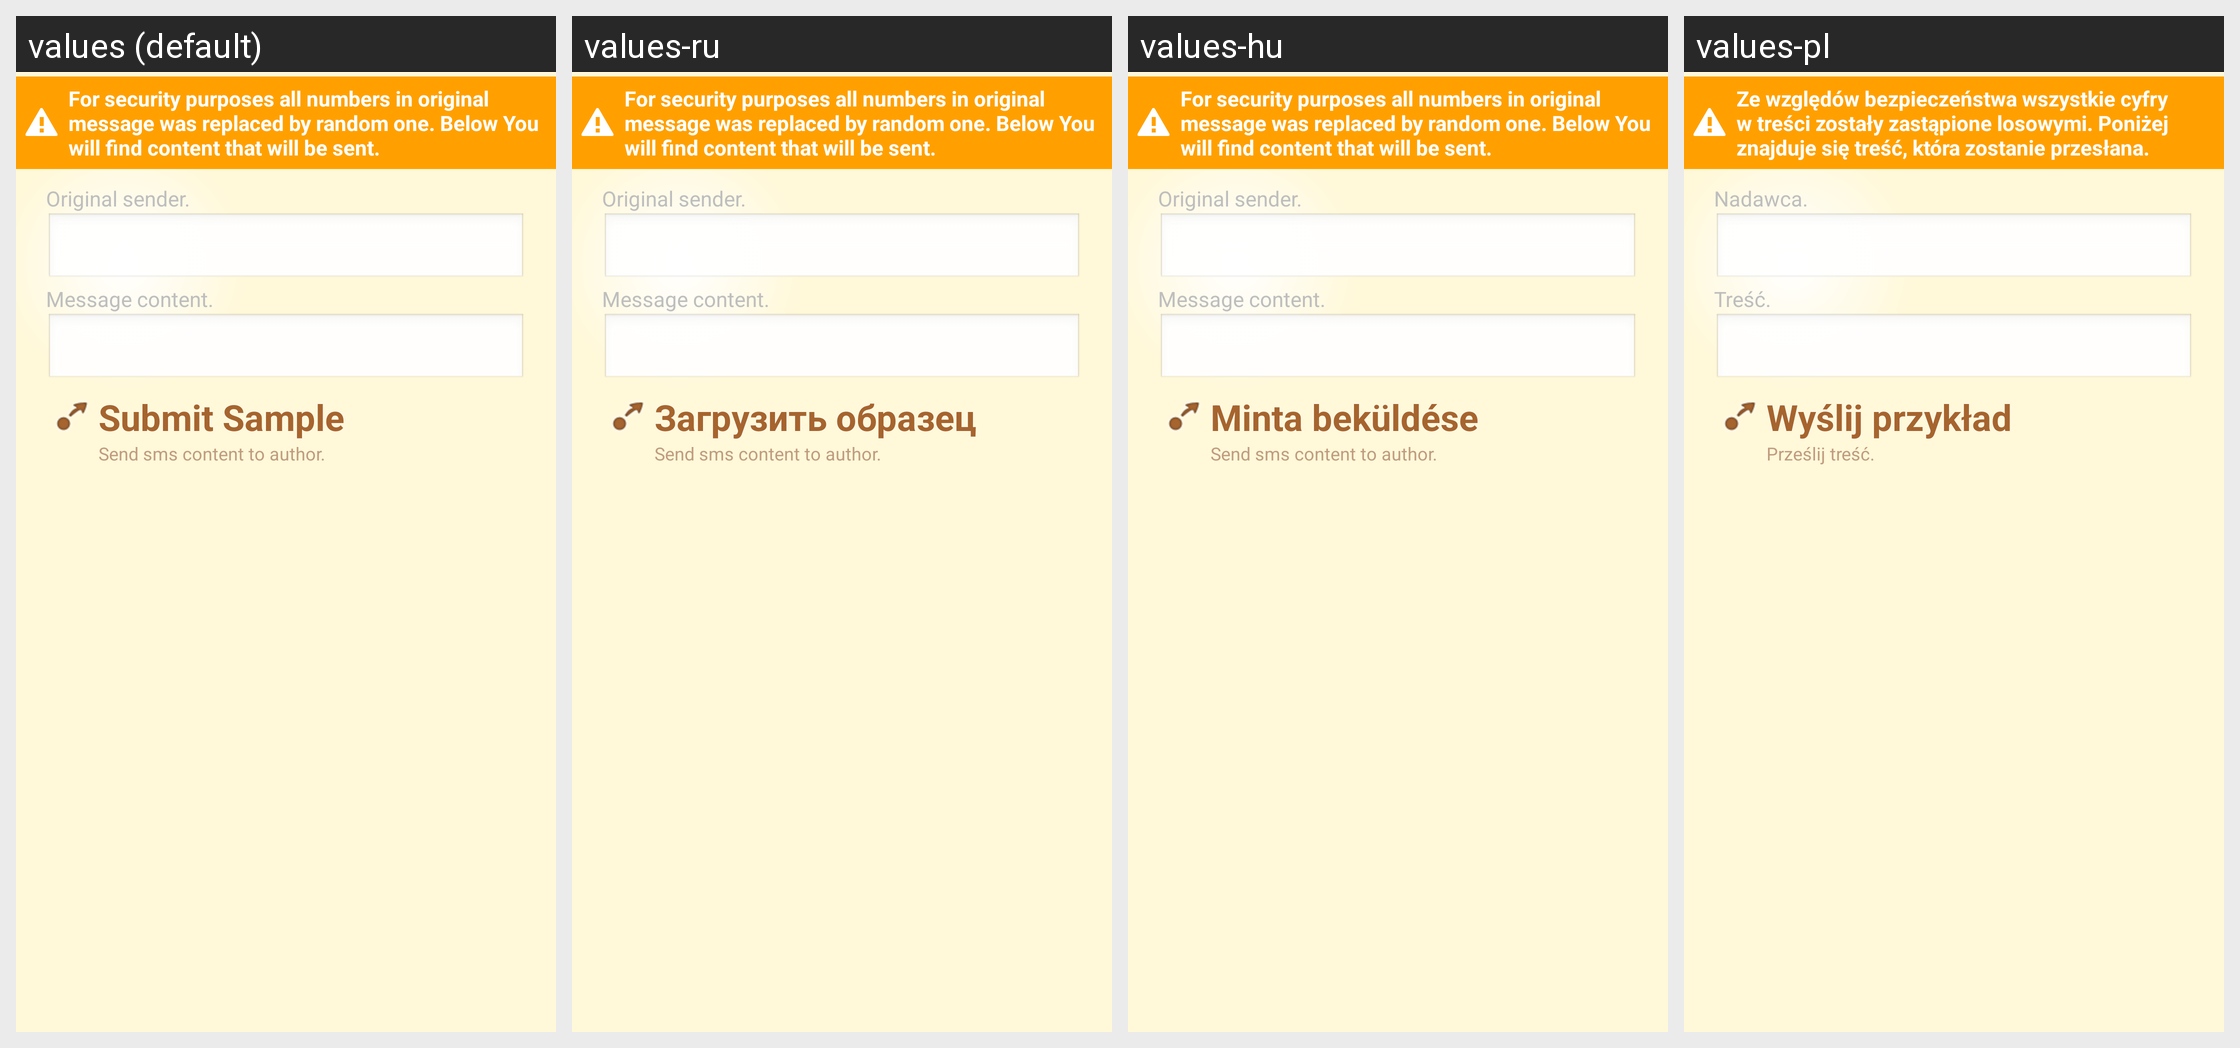

For this localized Android screen grid, give each drawn string resource with its value in every locale shown.
Android screen res/layout/github_send.xml rendered under 4 locales, left to right: values (default), values-ru, values-hu, values-pl. Device: Nexus 5 (rendered at 1080×1920; each locale shown at half size, 540×960, under a caption strip naming it); theme android:Theme.NoTitleBar.
Other locales in the repository, not shown: values-cz, values-de, values-sk, values-tr.
Strings drawn on this screen, with the default value and each locale's value (text and hints the layout hard-codes, and strings that could not be matched under every locale, appear in the picture but are not listed):

gitHubSendWarning
  values: For security purposes all numbers in original message was replaced by random one. Below You will find content that will be sent.
  values-ru: For security purposes all numbers in original message was replaced by random one. Below You will find content that will be sent.  [not translated; the default value is used]
  values-hu: For security purposes all numbers in original message was replaced by random one. Below You will find content that will be sent.  [not translated; the default value is used]
  values-pl: Ze względów bezpieczeństwa wszystkie cyfry w treści zostały zastąpione losowymi. Poniżej znajduje się treść, która zostanie przesłana.

gitHubSmsAddress
  values: Original sender.
  values-ru: Original sender.  [not translated; the default value is used]
  values-hu: Original sender.  [not translated; the default value is used]
  values-pl: Nadawca.

gitHubSmsContent
  values: Message content.
  values-ru: Message content.  [not translated; the default value is used]
  values-hu: Message content.  [not translated; the default value is used]
  values-pl: Treść.

btnSubmitSample
  values: Submit Sample
  values-ru: Загрузить образец
  values-hu: Minta beküldése
  values-pl: Wyślij przykład

gitHubSendDesc
  values: Send sms content to author.
  values-ru: Send sms content to author.  [not translated; the default value is used]
  values-hu: Send sms content to author.  [not translated; the default value is used]
  values-pl: Prześlij treść.
